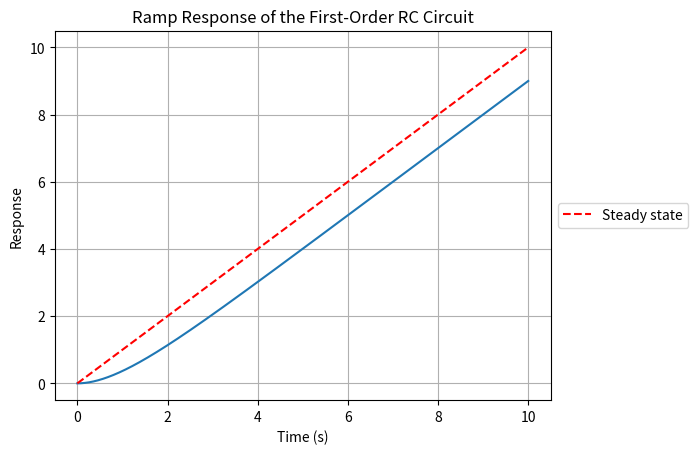

Write the Python code that produced this figure.
import numpy as np
from scipy.signal import lti, lsim
import matplotlib.pyplot as plt

# Define circuit parameters (R, C values)
R = 1.0
C = 1.0

# Define the transfer function of the circuit (first-order)
numerator = [1]
denominator = [R*C, 1]
system = lti(numerator, denominator)

# Step 1: Define time points for simulation
t = np.linspace(0, 10, 1000)

# Step 2: Define ramp input signal
u_ramp = t

# Step 3: Simulate the circuit's response to the ramp input
t_response, y_response, _ = lsim(system, U=u_ramp, T=t)


# Create a figure and axis for the plot
plt.figure()
plt.plot(t_response, y_response)
plt.xlabel('Time (s)')
plt.ylabel('Response')
plt.title('Ramp Response of the First-Order RC Circuit')
plt.grid(True)

plt.plot(t, t, 'r--', label='Steady state')

# Show the legend outside the graph
plt.legend(loc='center left', bbox_to_anchor=(1, 0.5))

plt.show()

